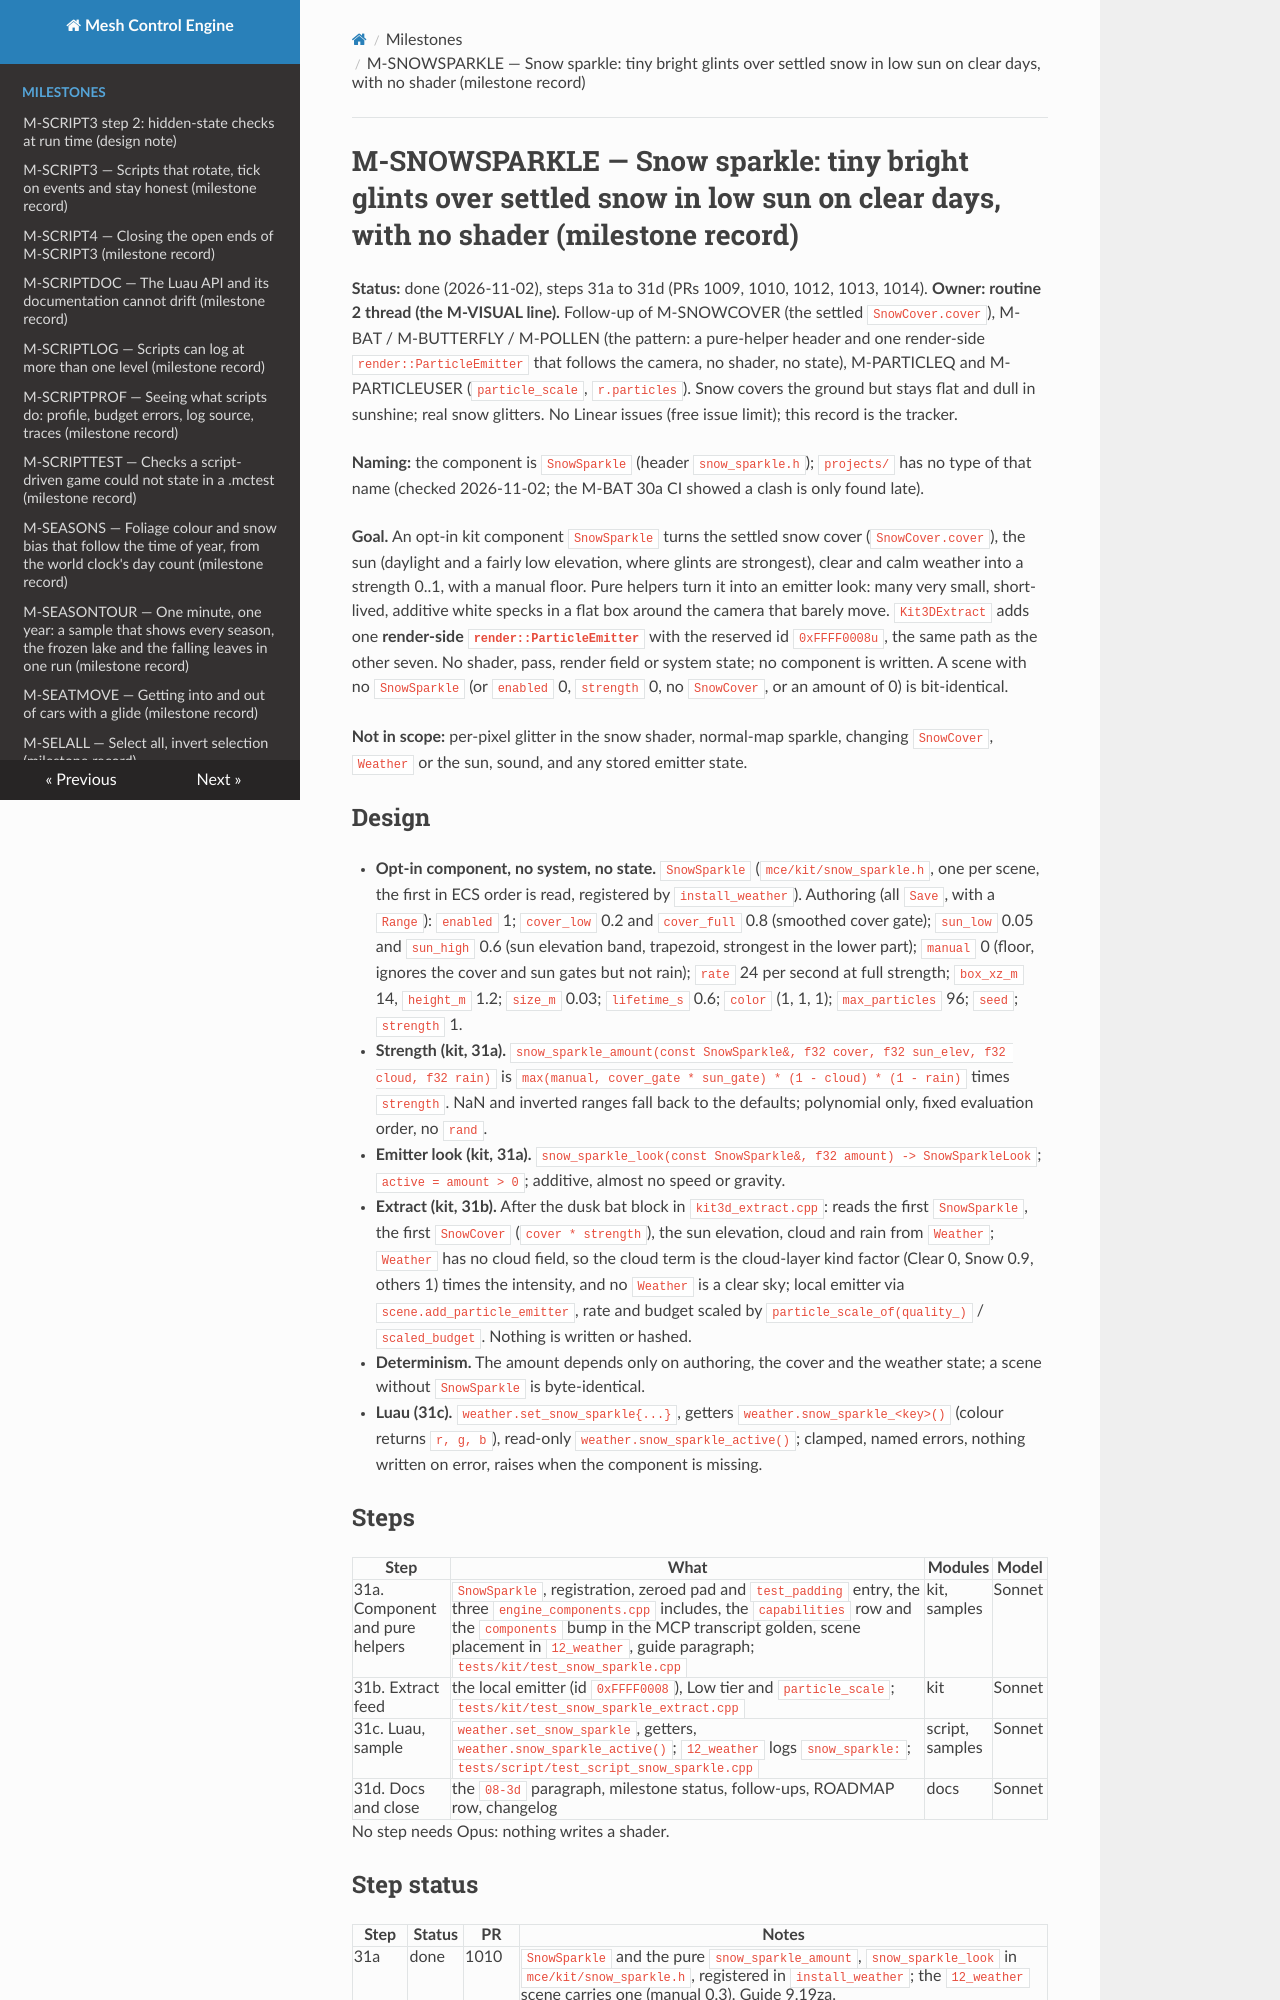

repository: sberkan09/mesh_control_engine · page: milestones/M-SNOWSPARKLE/index.html · generator: mkdocs

# M-SNOWSPARKLE — Snow sparkle: tiny bright glints over settled snow in low sun on clear days, with no shader (milestone record)

**Status:** done (2026-11-02), steps 31a to 31d (PRs 1009, 1010, 1012, 1013, 1014). **Owner: routine 2 thread (the M-VISUAL line).** Follow-up of M-SNOWCOVER (the settled `SnowCover.cover`), M-BAT / M-BUTTERFLY / M-POLLEN (the pattern: a pure-helper header and one render-side `render::ParticleEmitter` that follows the camera, no shader, no state), M-PARTICLEQ and M-PARTICLEUSER (`particle_scale`, `r.particles`). Snow covers the ground but stays flat and dull in sunshine; real snow glitters. No Linear issues (free issue limit); this record is the tracker.

**Naming:** the component is `SnowSparkle` (header `snow_sparkle.h`); `projects/` has no type of that name (checked 2026-11-02; the M-BAT 30a CI showed a clash is only found late).

**Goal.** An opt-in kit component `SnowSparkle` turns the settled snow cover (`SnowCover.cover`), the sun (daylight and a fairly low elevation, where glints are strongest), clear and calm weather into a strength 0..1, with a manual floor. Pure helpers turn it into an emitter look: many very small, short-lived, additive white specks in a flat box around the camera that barely move. `Kit3DExtract` adds one **render-side `render::ParticleEmitter`** with the reserved id `0xFFFF0008u`, the same path as the other seven. No shader, pass, render field or system state; no component is written. A scene with no `SnowSparkle` (or `enabled` 0, `strength` 0, no `SnowCover`, or an amount of 0) is bit-identical.

**Not in scope:** per-pixel glitter in the snow shader, normal-map sparkle, changing `SnowCover`, `Weather` or the sun, sound, and any stored emitter state.

## Design

- **Opt-in component, no system, no state.** `SnowSparkle` (`mce/kit/snow_sparkle.h`, one per scene, the first in ECS order is read, registered by `install_weather`). Authoring (all `Save`, with a `Range`): `enabled` 1; `cover_low` 0.2 and `cover_full` 0.8 (smoothed cover gate); `sun_low` 0.05 and `sun_high` 0.6 (sun elevation band, trapezoid, strongest in the lower part); `manual` 0 (floor, ignores the cover and sun gates but not rain); `rate` 24 per second at full strength; `box_xz_m` 14, `height_m` 1.2; `size_m` 0.03; `lifetime_s` 0.6; `color` (1, 1, 1); `max_particles` 96; `seed`; `strength` 1.
- **Strength (kit, 31a).** `snow_sparkle_amount(const SnowSparkle&, f32 cover, f32 sun_elev, f32 cloud, f32 rain)` is `max(manual, cover_gate * sun_gate) * (1 - cloud) * (1 - rain)` times `strength`. NaN and inverted ranges fall back to the defaults; polynomial only, fixed evaluation order, no `rand`.
- **Emitter look (kit, 31a).** `snow_sparkle_look(const SnowSparkle&, f32 amount) -> SnowSparkleLook`; `active = amount > 0`; additive, almost no speed or gravity.
- **Extract (kit, 31b).** After the dusk bat block in `kit3d_extract.cpp`: reads the first `SnowSparkle`, the first `SnowCover` (`cover * strength`), the sun elevation, cloud and rain from `Weather`; `Weather` has no cloud field, so the cloud term is the cloud-layer kind factor (Clear 0, Snow 0.9, others 1) times the intensity, and no `Weather` is a clear sky; local emitter via `scene.add_particle_emitter`, rate and budget scaled by `particle_scale_of(quality_)` / `scaled_budget`. Nothing is written or hashed.
- **Determinism.** The amount depends only on authoring, the cover and the weather state; a scene without `SnowSparkle` is byte-identical.
- **Luau (31c).** `weather.set_snow_sparkle{...}`, getters `weather.snow_sparkle_<key>()` (colour returns `r, g, b`), read-only `weather.snow_sparkle_active()`; clamped, named errors, nothing written on error, raises when the component is missing.

## Steps

| Step | What | Modules | Model |
|---|---|---|---|
| 31a. Component and pure helpers | `SnowSparkle`, registration, zeroed pad and `test_padding` entry, the three `engine_components.cpp` includes, the `capabilities` row and the `components` bump in the MCP transcript golden, scene placement in `12_weather`, guide paragraph; `tests/kit/test_snow_sparkle.cpp` | kit, samples | Sonnet |
| 31b. Extract feed | the local emitter (id `0xFFFF0008`), Low tier and `particle_scale`; `tests/kit/test_snow_sparkle_extract.cpp` | kit | Sonnet |
| 31c. Luau, sample | `weather.set_snow_sparkle`, getters, `weather.snow_sparkle_active()`; `12_weather` logs `snow_sparkle:`; `tests/script/test_script_snow_sparkle.cpp` | script, samples | Sonnet |
| 31d. Docs and close | the `08-3d` paragraph, milestone status, follow-ups, ROADMAP row, changelog | docs | Sonnet |

No step needs Opus: nothing writes a shader.
